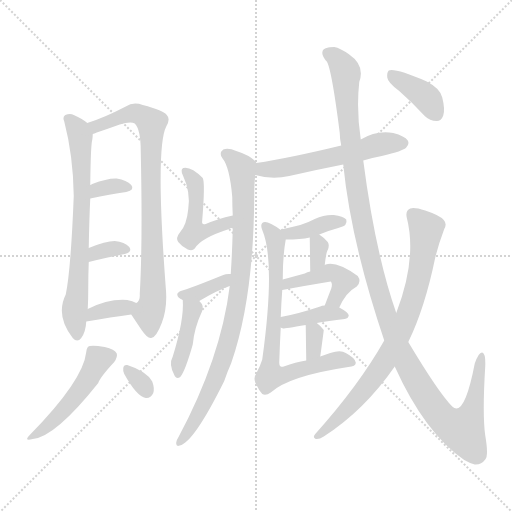
t = 0.00 s
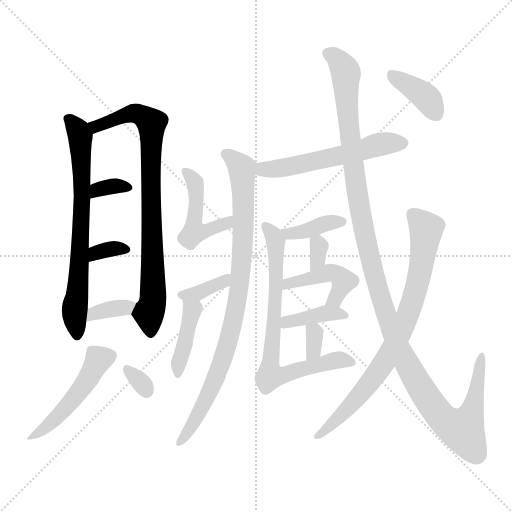
t = 2.83 s
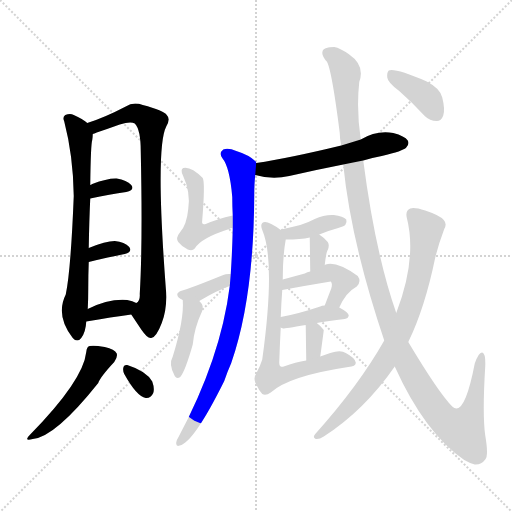
t = 5.66 s
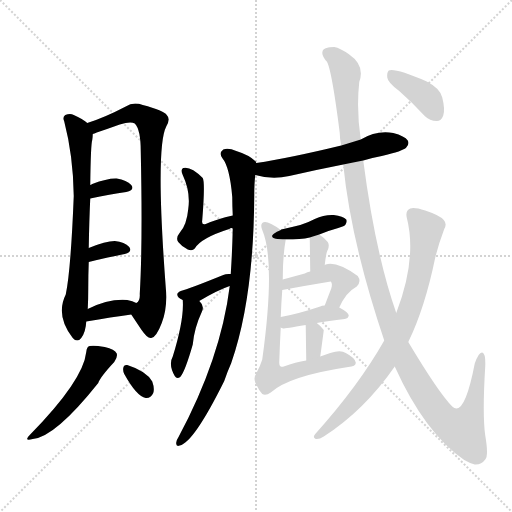
t = 8.49 s
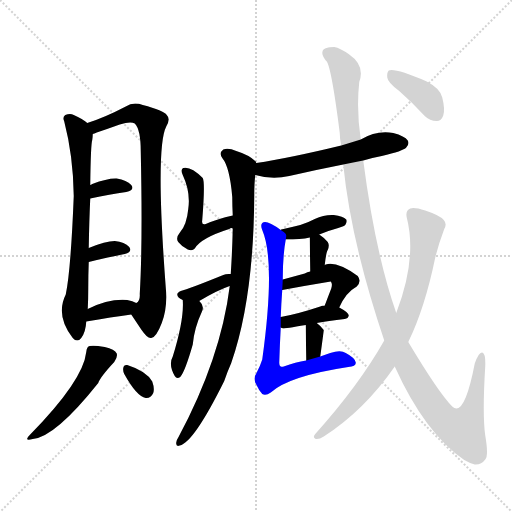
t = 11.32 s
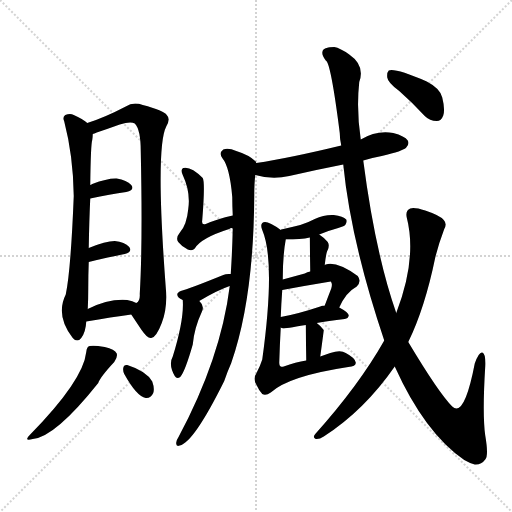
t = 14.15 s

The animated SVG that drew these frames (rendered in a browser with its animation timeline set to each time). Animation: 21 CSS @keyframes rules; one cycle of 14.15 s.

<svg version="1.1" viewBox="0 0 1024 1024" xmlns="http://www.w3.org/2000/svg">
  <g stroke="lightgray" stroke-dasharray="1,1" stroke-width="1" transform="scale(4, 4)">
    <line x1="0" y1="0" x2="256" y2="256"></line>
    <line x1="256" y1="0" x2="0" y2="256"></line>
    <line x1="128" y1="0" x2="128" y2="256"></line>
    <line x1="0" y1="128" x2="256" y2="128"></line>
  </g>
<g transform="scale(1, -1) translate(0, -900)">
   <style type="text/css">
    @keyframes keyframes0 {
      from {
       stroke: blue;
       stroke-dashoffset: 698;
       stroke-width: 128;
       }
       69% {
       animation-timing-function: step-end;
       stroke: blue;
       stroke-dashoffset: 0;
       stroke-width: 128;
       }
       to {
       stroke: black;
       stroke-width: 1024;
       }
       }
       #make-me-a-hanzi-animation-0 {
         animation: keyframes0 0.818034s both;
         animation-delay: 0.000000s;
         animation-timing-function: linear;
       }
    @keyframes keyframes1 {
      from {
       stroke: blue;
       stroke-dashoffset: 810;
       stroke-width: 128;
       }
       73% {
       animation-timing-function: step-end;
       stroke: blue;
       stroke-dashoffset: 0;
       stroke-width: 128;
       }
       to {
       stroke: black;
       stroke-width: 1024;
       }
       }
       #make-me-a-hanzi-animation-1 {
         animation: keyframes1 0.909180s both;
         animation-delay: 0.818034s;
         animation-timing-function: linear;
       }
    @keyframes keyframes2 {
      from {
       stroke: blue;
       stroke-dashoffset: 332;
       stroke-width: 128;
       }
       52% {
       animation-timing-function: step-end;
       stroke: blue;
       stroke-dashoffset: 0;
       stroke-width: 128;
       }
       to {
       stroke: black;
       stroke-width: 1024;
       }
       }
       #make-me-a-hanzi-animation-2 {
         animation: keyframes2 0.520182s both;
         animation-delay: 1.727214s;
         animation-timing-function: linear;
       }
    @keyframes keyframes3 {
      from {
       stroke: blue;
       stroke-dashoffset: 331;
       stroke-width: 128;
       }
       52% {
       animation-timing-function: step-end;
       stroke: blue;
       stroke-dashoffset: 0;
       stroke-width: 128;
       }
       to {
       stroke: black;
       stroke-width: 1024;
       }
       }
       #make-me-a-hanzi-animation-3 {
         animation: keyframes3 0.519368s both;
         animation-delay: 2.247396s;
         animation-timing-function: linear;
       }
    @keyframes keyframes4 {
      from {
       stroke: blue;
       stroke-dashoffset: 350;
       stroke-width: 128;
       }
       53% {
       animation-timing-function: step-end;
       stroke: blue;
       stroke-dashoffset: 0;
       stroke-width: 128;
       }
       to {
       stroke: black;
       stroke-width: 1024;
       }
       }
       #make-me-a-hanzi-animation-4 {
         animation: keyframes4 0.534831s both;
         animation-delay: 2.766764s;
         animation-timing-function: linear;
       }
    @keyframes keyframes5 {
      from {
       stroke: blue;
       stroke-dashoffset: 484;
       stroke-width: 128;
       }
       61% {
       animation-timing-function: step-end;
       stroke: blue;
       stroke-dashoffset: 0;
       stroke-width: 128;
       }
       to {
       stroke: black;
       stroke-width: 1024;
       }
       }
       #make-me-a-hanzi-animation-5 {
         animation: keyframes5 0.643880s both;
         animation-delay: 3.301595s;
         animation-timing-function: linear;
       }
    @keyframes keyframes6 {
      from {
       stroke: blue;
       stroke-dashoffset: 311;
       stroke-width: 128;
       }
       50% {
       animation-timing-function: step-end;
       stroke: blue;
       stroke-dashoffset: 0;
       stroke-width: 128;
       }
       to {
       stroke: black;
       stroke-width: 1024;
       }
       }
       #make-me-a-hanzi-animation-6 {
         animation: keyframes6 0.503092s both;
         animation-delay: 3.945475s;
         animation-timing-function: linear;
       }
    @keyframes keyframes7 {
      from {
       stroke: blue;
       stroke-dashoffset: 550;
       stroke-width: 128;
       }
       64% {
       animation-timing-function: step-end;
       stroke: blue;
       stroke-dashoffset: 0;
       stroke-width: 128;
       }
       to {
       stroke: black;
       stroke-width: 1024;
       }
       }
       #make-me-a-hanzi-animation-7 {
         animation: keyframes7 0.697591s both;
         animation-delay: 4.448568s;
         animation-timing-function: linear;
       }
    @keyframes keyframes8 {
      from {
       stroke: blue;
       stroke-dashoffset: 871;
       stroke-width: 128;
       }
       74% {
       animation-timing-function: step-end;
       stroke: blue;
       stroke-dashoffset: 0;
       stroke-width: 128;
       }
       to {
       stroke: black;
       stroke-width: 1024;
       }
       }
       #make-me-a-hanzi-animation-8 {
         animation: keyframes8 0.958822s both;
         animation-delay: 5.146159s;
         animation-timing-function: linear;
       }
    @keyframes keyframes9 {
      from {
       stroke: blue;
       stroke-dashoffset: 458;
       stroke-width: 128;
       }
       60% {
       animation-timing-function: step-end;
       stroke: blue;
       stroke-dashoffset: 0;
       stroke-width: 128;
       }
       to {
       stroke: black;
       stroke-width: 1024;
       }
       }
       #make-me-a-hanzi-animation-9 {
         animation: keyframes9 0.622721s both;
         animation-delay: 6.104980s;
         animation-timing-function: linear;
       }
    @keyframes keyframes10 {
      from {
       stroke: blue;
       stroke-dashoffset: 358;
       stroke-width: 128;
       }
       54% {
       animation-timing-function: step-end;
       stroke: blue;
       stroke-dashoffset: 0;
       stroke-width: 128;
       }
       to {
       stroke: black;
       stroke-width: 1024;
       }
       }
       #make-me-a-hanzi-animation-10 {
         animation: keyframes10 0.541341s both;
         animation-delay: 6.727702s;
         animation-timing-function: linear;
       }
    @keyframes keyframes11 {
      from {
       stroke: blue;
       stroke-dashoffset: 406;
       stroke-width: 128;
       }
       57% {
       animation-timing-function: step-end;
       stroke: blue;
       stroke-dashoffset: 0;
       stroke-width: 128;
       }
       to {
       stroke: black;
       stroke-width: 1024;
       }
       }
       #make-me-a-hanzi-animation-11 {
         animation: keyframes11 0.580404s both;
         animation-delay: 7.269043s;
         animation-timing-function: linear;
       }
    @keyframes keyframes12 {
      from {
       stroke: blue;
       stroke-dashoffset: 376;
       stroke-width: 128;
       }
       55% {
       animation-timing-function: step-end;
       stroke: blue;
       stroke-dashoffset: 0;
       stroke-width: 128;
       }
       to {
       stroke: black;
       stroke-width: 1024;
       }
       }
       #make-me-a-hanzi-animation-12 {
         animation: keyframes12 0.555990s both;
         animation-delay: 7.849447s;
         animation-timing-function: linear;
       }
    @keyframes keyframes13 {
      from {
       stroke: blue;
       stroke-dashoffset: 321;
       stroke-width: 128;
       }
       51% {
       animation-timing-function: step-end;
       stroke: blue;
       stroke-dashoffset: 0;
       stroke-width: 128;
       }
       to {
       stroke: black;
       stroke-width: 1024;
       }
       }
       #make-me-a-hanzi-animation-13 {
         animation: keyframes13 0.511230s both;
         animation-delay: 8.405436s;
         animation-timing-function: linear;
       }
    @keyframes keyframes14 {
      from {
       stroke: blue;
       stroke-dashoffset: 441;
       stroke-width: 128;
       }
       59% {
       animation-timing-function: step-end;
       stroke: blue;
       stroke-dashoffset: 0;
       stroke-width: 128;
       }
       to {
       stroke: black;
       stroke-width: 1024;
       }
       }
       #make-me-a-hanzi-animation-14 {
         animation: keyframes14 0.608887s both;
         animation-delay: 8.916667s;
         animation-timing-function: linear;
       }
    @keyframes keyframes15 {
      from {
       stroke: blue;
       stroke-dashoffset: 384;
       stroke-width: 128;
       }
       56% {
       animation-timing-function: step-end;
       stroke: blue;
       stroke-dashoffset: 0;
       stroke-width: 128;
       }
       to {
       stroke: black;
       stroke-width: 1024;
       }
       }
       #make-me-a-hanzi-animation-15 {
         animation: keyframes15 0.562500s both;
         animation-delay: 9.525553s;
         animation-timing-function: linear;
       }
    @keyframes keyframes16 {
      from {
       stroke: blue;
       stroke-dashoffset: 326;
       stroke-width: 128;
       }
       51% {
       animation-timing-function: step-end;
       stroke: blue;
       stroke-dashoffset: 0;
       stroke-width: 128;
       }
       to {
       stroke: black;
       stroke-width: 1024;
       }
       }
       #make-me-a-hanzi-animation-16 {
         animation: keyframes16 0.515299s both;
         animation-delay: 10.088053s;
         animation-timing-function: linear;
       }
    @keyframes keyframes17 {
      from {
       stroke: blue;
       stroke-dashoffset: 728;
       stroke-width: 128;
       }
       70% {
       animation-timing-function: step-end;
       stroke: blue;
       stroke-dashoffset: 0;
       stroke-width: 128;
       }
       to {
       stroke: black;
       stroke-width: 1024;
       }
       }
       #make-me-a-hanzi-animation-17 {
         animation: keyframes17 0.842448s both;
         animation-delay: 10.603353s;
         animation-timing-function: linear;
       }
    @keyframes keyframes18 {
      from {
       stroke: blue;
       stroke-dashoffset: 1238;
       stroke-width: 128;
       }
       80% {
       animation-timing-function: step-end;
       stroke: blue;
       stroke-dashoffset: 0;
       stroke-width: 128;
       }
       to {
       stroke: black;
       stroke-width: 1024;
       }
       }
       #make-me-a-hanzi-animation-18 {
         animation: keyframes18 1.257487s both;
         animation-delay: 11.445801s;
         animation-timing-function: linear;
       }
    @keyframes keyframes19 {
      from {
       stroke: blue;
       stroke-dashoffset: 777;
       stroke-width: 128;
       }
       72% {
       animation-timing-function: step-end;
       stroke: blue;
       stroke-dashoffset: 0;
       stroke-width: 128;
       }
       to {
       stroke: black;
       stroke-width: 1024;
       }
       }
       #make-me-a-hanzi-animation-19 {
         animation: keyframes19 0.882324s both;
         animation-delay: 12.703288s;
         animation-timing-function: linear;
       }
    @keyframes keyframes20 {
      from {
       stroke: blue;
       stroke-dashoffset: 379;
       stroke-width: 128;
       }
       55% {
       animation-timing-function: step-end;
       stroke: blue;
       stroke-dashoffset: 0;
       stroke-width: 128;
       }
       to {
       stroke: black;
       stroke-width: 1024;
       }
       }
       #make-me-a-hanzi-animation-20 {
         animation: keyframes20 0.558431s both;
         animation-delay: 13.585612s;
         animation-timing-function: linear;
       }
</style>
<path d="M 174.5 654.0 Q 167.5 661.0 147.5 670.0 Q 140.5 674.0 130.5 670.0 Q 124.5 666.0 128.5 657.0 Q 146.5 588.0 147.5 508.0 Q 141.5 358.0 131.5 311.0 Q 110.5 269.0 145.5 224.0 Q 154.5 214.0 162.5 224.0 Q 171.5 236.0 172.5 257.0 L 175.5 282.0 Q 176.5 300.0 176.5 323.0 Q 176.5 351.0 177.5 376.0 L 177.5 404.0 Q 178.5 462.0 180.5 503.0 L 180.5 530.0 Q 181.5 612.0 184.5 620.0 Q 185.5 627.0 185.5 632.0 C 186.5 645.0 186.5 645.0 174.5 654.0 Z" fill="lightgray"></path> 
<path d="M 262.5 271.0 L 282.5 241.0 Q 295.5 222.0 302.5 224.0 Q 312.5 225.0 323.5 254.0 Q 335.5 285.0 331.5 325.0 Q 310.5 605.0 332.5 647.0 Q 341.5 662.0 333.5 670.0 Q 327.5 679.0 285.5 690.0 Q 266.5 697.0 251.5 687.0 Q 209.5 665.0 174.5 654.0 C 146.5 644.0 157.5 622.0 185.5 632.0 Q 188.5 633.0 193.5 635.0 Q 214.5 642.0 239.5 651.0 Q 261.5 658.0 269.5 653.0 Q 281.5 641.0 281.5 597.0 Q 285.5 413.0 279.5 312.0 Q 280.5 297.0 272.5 294.0 C 262.5 272.0 262.5 272.0 262.5 271.0 Z" fill="lightgray"></path> 
<path d="M 180.5 503.0 Q 220.5 512.0 252.5 516.0 Q 270.5 520.0 262.5 530.0 Q 253.5 540.0 233.5 543.0 Q 215.5 544.0 184.5 532.0 Q 183.5 531.0 180.5 530.0 C 152.5 518.0 151.5 496.0 180.5 503.0 Z" fill="lightgray"></path> 
<path d="M 177.5 376.0 Q 217.5 386.0 249.5 392.0 Q 265.5 396.0 258.5 406.0 Q 249.5 416.0 229.5 418.0 Q 211.5 418.0 177.5 404.0 C 149.5 393.0 148.5 369.0 177.5 376.0 Z" fill="lightgray"></path> 
<path d="M 172.5 257.0 Q 223.5 266.0 262.5 271.0 C 292.5 275.0 299.5 280.0 272.5 294.0 Q 265.5 298.0 254.5 300.0 Q 217.5 303.0 175.5 282.0 C 148.5 269.0 142.5 252.0 172.5 257.0 Z" fill="lightgray"></path> 
<path d="M 172.5 196.0 Q 166.5 139.0 59.5 30.0 Q 46.5 17.0 65.5 22.0 Q 110.5 26.0 196.5 134.0 Q 200.5 146.0 228.5 176.0 Q 235.5 186.0 233.5 193.0 Q 229.5 202.0 209.5 206.0 Q 187.5 210.0 179.5 208.0 Q 173.5 207.0 172.5 196.0 Z" fill="lightgray"></path> 
<path d="M 248.5 152.0 Q 273.5 107.0 291.5 104.0 Q 301.5 103.0 306.5 114.0 Q 309.5 123.0 304.5 137.0 Q 292.5 158.0 254.5 170.0 Q 247.5 171.0 246.5 164.0 Q 245.5 158.0 248.5 152.0 Z" fill="lightgray"></path> 
<path d="M 726.5 579.0 Q 744.5 585.0 763.5 588.0 Q 806.5 598.0 812.5 605.0 Q 819.5 612.0 815.5 619.0 Q 809.5 628.0 786.5 634.0 Q 753.5 640.0 721.5 621.0 L 682.5 609.0 Q 579.5 584.0 512.5 574.0 C 482.5 569.0 481.5 557.0 510.5 550.0 Q 544.5 540.0 578.5 548.0 Q 630.5 560.0 686.5 571.0 L 726.5 579.0 Z" fill="lightgray"></path> 
<path d="M 512.5 574.0 Q 512.5 575.0 511.5 577.0 Q 498.5 590.0 472.5 598.0 Q 456.5 605.0 446.5 601.0 Q 437.5 594.0 444.5 584.0 Q 459.5 566.0 464.5 506.0 Q 464.5 488.0 465.5 469.0 L 465.5 443.0 Q 464.5 397.0 461.5 352.0 L 459.5 328.0 Q 441.5 183.0 356.5 25.0 Q 353.5 21.0 352.5 15.0 Q 351.5 6.0 359.5 9.0 Q 387.5 15.0 448.5 138.0 Q 454.5 156.0 462.5 174.0 Q 507.5 303.0 508.5 509.0 Q 508.5 533.0 510.5 550.0 C 512.5 574.0 512.5 574.0 512.5 574.0 Z" fill="lightgray"></path> 
<path d="M 465.5 469.0 Q 434.5 462.0 411.5 452.0 Q 402.5 449.0 404.5 460.0 Q 410.5 535.0 405.5 544.0 Q 381.5 568.0 366.5 564.0 Q 360.5 561.0 365.5 550.0 Q 381.5 516.0 376.5 482.0 Q 373.5 451.0 360.5 436.0 Q 350.5 424.0 356.5 416.0 Q 363.5 407.0 375.5 401.0 Q 384.5 397.0 389.5 403.0 Q 401.5 424.0 458.5 442.0 Q 462.5 445.0 465.5 443.0 C 495.5 447.0 494.5 476.0 465.5 469.0 Z" fill="lightgray"></path> 
<path d="M 461.5 352.0 Q 452.5 353.0 446.5 350.0 Q 377.5 322.0 361.5 318.0 Q 354.5 315.0 354.5 311.0 Q 354.5 305.0 365.5 300.0 C 385.5 290.0 385.5 290.0 398.5 298.0 Q 435.5 320.0 459.5 328.0 C 487.5 338.0 491.5 350.0 461.5 352.0 Z" fill="lightgray"></path> 
<path d="M 365.5 300.0 Q 368.5 261.0 345.5 187.0 Q 336.5 171.0 349.5 148.0 Q 353.5 141.0 360.5 146.0 Q 370.5 158.0 385.5 211.0 Q 388.5 244.0 403.5 276.0 Q 409.5 288.0 399.5 297.0 L 398.5 298.0 C 377.5 320.0 363.5 330.0 365.5 300.0 Z" fill="lightgray"></path> 
<path d="M 638.5 431.0 Q 654.5 438.0 676.5 444.0 Q 689.5 448.0 690.5 450.0 Q 694.5 456.0 692.5 461.0 Q 686.5 468.0 667.5 470.0 Q 648.5 471.0 629.5 462.0 Q 616.5 455.0 600.5 450.0 Q 584.5 446.0 562.5 441.0 Q 561.5 441.0 561.5 440.0 C 533.5 428.0 541.5 421.0 571.5 421.0 Q 601.5 421.0 619.5 425.0 L 638.5 431.0 Z" fill="lightgray"></path> 
<path d="M 649.5 370.0 Q 652.5 397.0 655.5 400.0 Q 659.5 410.0 655.5 416.0 Q 646.5 426.0 638.5 431.0 C 619.5 444.0 619.5 444.0 619.5 425.0 Q 619.5 424.0 620.5 357.0 C 620.5 327.0 646.5 340.0 649.5 370.0 Z" fill="lightgray"></path> 
<path d="M 678.5 285.0 Q 691.5 315.0 713.5 327.0 Q 723.5 337.0 715.5 348.0 Q 673.5 378.0 651.5 371.0 Q 650.5 371.0 649.5 370.0 L 620.5 357.0 Q 614.5 356.0 609.5 353.0 L 565.5 341.0 C 536.5 333.0 535.5 314.0 564.5 320.0 Q 612.5 329.0 661.5 337.0 Q 665.5 333.0 662.5 323.0 Q 655.5 305.0 649.5 289.0 C 638.5 261.0 665.5 258.0 678.5 285.0 Z" fill="lightgray"></path> 
<path d="M 633.5 254.0 Q 655.5 258.0 689.5 262.0 Q 696.5 263.0 697.5 269.0 Q 697.5 275.0 678.5 285.0 L 649.5 289.0 Q 643.5 289.0 640.5 287.0 Q 595.5 272.0 561.5 266.0 C 531.5 261.0 533.5 257.0 561.5 245.0 Q 562.5 244.0 566.5 243.0 Q 569.5 243.0 611.5 250.0 L 633.5 254.0 Z" fill="lightgray"></path> 
<path d="M 640.5 187.0 Q 647.5 238.0 647.5 240.0 Q 640.5 249.0 633.5 254.0 C 611.5 271.0 611.5 271.0 611.5 250.0 Q 610.5 250.0 611.5 249.0 Q 611.5 246.0 612.5 179.0 C 612.5 149.0 636.5 157.0 640.5 187.0 Z" fill="lightgray"></path> 
<path d="M 561.5 440.0 Q 554.5 446.0 542.5 452.0 Q 529.5 459.0 524.5 454.0 Q 520.5 450.0 524.5 440.0 Q 551.5 377.0 524.5 181.0 Q 520.5 168.0 512.5 153.0 Q 505.5 143.0 512.5 131.0 Q 518.5 118.0 524.5 112.0 Q 531.5 108.0 541.5 115.0 Q 577.5 148.0 696.5 166.0 Q 712.5 167.0 711.5 175.0 Q 710.5 184.0 691.5 194.0 Q 681.5 201.0 660.5 194.0 Q 650.5 191.0 640.5 187.0 L 612.5 179.0 Q 591.5 176.0 567.5 167.0 Q 563.5 166.0 561.5 167.0 Q 558.5 168.0 558.5 175.0 Q 559.5 209.0 561.5 245.0 L 561.5 266.0 Q 562.5 293.0 564.5 320.0 L 565.5 341.0 Q 565.5 389.0 571.5 421.0 C 573.5 432.0 573.5 432.0 561.5 440.0 Z" fill="lightgray"></path> 
<path d="M 789.5 167.0 Q 849.5 34.0 928.5 -20.0 Q 940.5 -27.0 949.5 -29.0 Q 962.5 -30.0 970.5 -19.0 Q 977.5 -12.0 970.5 29.0 Q 964.5 71.0 970.5 168.0 Q 971.5 193.0 964.5 195.0 Q 957.5 196.0 949.5 173.0 Q 928.5 64.0 904.5 87.0 Q 877.5 114.0 816.5 216.0 L 792.5 274.0 Q 750.5 394.0 726.5 579.0 L 721.5 621.0 Q 712.5 681.0 718.5 736.0 Q 730.5 769.0 698.5 791.0 Q 680.5 804.0 668.5 806.0 Q 656.5 806.0 656.5 805.0 Q 635.5 801.0 651.5 779.0 Q 661.5 776.0 679.5 634.0 Q 679.5 622.0 682.5 609.0 L 686.5 571.0 Q 701.5 418.0 768.5 219.0 L 789.5 167.0 Z" fill="lightgray"></path> 
<path d="M 768.5 219.0 Q 717.5 129.0 630.5 32.0 Q 624.5 25.0 631.5 22.0 Q 638.5 21.0 647.5 27.0 Q 728.5 79.0 789.5 167.0 L 816.5 216.0 Q 849.5 283.0 870.5 385.0 Q 877.5 413.0 888.5 442.0 Q 894.5 452.0 887.5 460.0 Q 880.5 469.0 850.5 479.0 Q 828.5 486.0 820.5 483.0 Q 810.5 479.0 813.5 465.0 Q 834.5 383.0 792.5 274.0 L 768.5 219.0 Z" fill="lightgray"></path> 
<path d="M 798.5 718.0 Q 823.5 696.0 849.5 668.0 Q 859.5 658.0 873.5 658.0 Q 882.5 658.0 886.5 669.0 Q 890.5 681.0 884.5 705.0 Q 880.5 723.0 853.5 737.0 Q 790.5 764.0 777.5 759.0 Q 773.5 755.0 774.5 745.0 Q 775.5 735.0 798.5 718.0 Z" fill="lightgray"></path> 
      <clipPath id="make-me-a-hanzi-clip-0">
      <path d="M 174.5 654.0 Q 167.5 661.0 147.5 670.0 Q 140.5 674.0 130.5 670.0 Q 124.5 666.0 128.5 657.0 Q 146.5 588.0 147.5 508.0 Q 141.5 358.0 131.5 311.0 Q 110.5 269.0 145.5 224.0 Q 154.5 214.0 162.5 224.0 Q 171.5 236.0 172.5 257.0 L 175.5 282.0 Q 176.5 300.0 176.5 323.0 Q 176.5 351.0 177.5 376.0 L 177.5 404.0 Q 178.5 462.0 180.5 503.0 L 180.5 530.0 Q 181.5 612.0 184.5 620.0 Q 185.5 627.0 185.5 632.0 C 186.5 645.0 186.5 645.0 174.5 654.0 Z" fill="lightgray"></path>
      </clipPath>
      <path clip-path="url(#make-me-a-hanzi-clip-0)" d="M 136.5 662.0 L 160.5 627.0 L 165.5 543.0 L 156.5 330.0 L 149.5 286.0 L 154.5 229.0 " fill="none" id="make-me-a-hanzi-animation-0" stroke-dasharray="570 1140" stroke-linecap="round"></path>

      <clipPath id="make-me-a-hanzi-clip-1">
      <path d="M 262.5 271.0 L 282.5 241.0 Q 295.5 222.0 302.5 224.0 Q 312.5 225.0 323.5 254.0 Q 335.5 285.0 331.5 325.0 Q 310.5 605.0 332.5 647.0 Q 341.5 662.0 333.5 670.0 Q 327.5 679.0 285.5 690.0 Q 266.5 697.0 251.5 687.0 Q 209.5 665.0 174.5 654.0 C 146.5 644.0 157.5 622.0 185.5 632.0 Q 188.5 633.0 193.5 635.0 Q 214.5 642.0 239.5 651.0 Q 261.5 658.0 269.5 653.0 Q 281.5 641.0 281.5 597.0 Q 285.5 413.0 279.5 312.0 Q 280.5 297.0 272.5 294.0 C 262.5 272.0 262.5 272.0 262.5 271.0 Z" fill="lightgray"></path>
      </clipPath>
      <path clip-path="url(#make-me-a-hanzi-clip-1)" d="M 182.5 651.0 L 191.5 647.0 L 264.5 673.0 L 288.5 667.0 L 303.5 654.0 L 300.5 567.0 L 307.5 336.0 L 304.5 290.0 L 297.5 273.0 L 301.5 234.0 " fill="none" id="make-me-a-hanzi-animation-1" stroke-dasharray="682 1364" stroke-linecap="round"></path>

      <clipPath id="make-me-a-hanzi-clip-2">
      <path d="M 180.5 503.0 Q 220.5 512.0 252.5 516.0 Q 270.5 520.0 262.5 530.0 Q 253.5 540.0 233.5 543.0 Q 215.5 544.0 184.5 532.0 Q 183.5 531.0 180.5 530.0 C 152.5 518.0 151.5 496.0 180.5 503.0 Z" fill="lightgray"></path>
      </clipPath>
      <path clip-path="url(#make-me-a-hanzi-clip-2)" d="M 187.5 510.0 L 194.5 521.0 L 209.5 525.0 L 238.5 529.0 L 255.5 524.0 " fill="none" id="make-me-a-hanzi-animation-2" stroke-dasharray="204 408" stroke-linecap="round"></path>

      <clipPath id="make-me-a-hanzi-clip-3">
      <path d="M 177.5 376.0 Q 217.5 386.0 249.5 392.0 Q 265.5 396.0 258.5 406.0 Q 249.5 416.0 229.5 418.0 Q 211.5 418.0 177.5 404.0 C 149.5 393.0 148.5 369.0 177.5 376.0 Z" fill="lightgray"></path>
      </clipPath>
      <path clip-path="url(#make-me-a-hanzi-clip-3)" d="M 184.5 383.0 L 191.5 395.0 L 204.5 399.0 L 251.5 401.0 " fill="none" id="make-me-a-hanzi-animation-3" stroke-dasharray="203 406" stroke-linecap="round"></path>

      <clipPath id="make-me-a-hanzi-clip-4">
      <path d="M 172.5 257.0 Q 223.5 266.0 262.5 271.0 C 292.5 275.0 299.5 280.0 272.5 294.0 Q 265.5 298.0 254.5 300.0 Q 217.5 303.0 175.5 282.0 C 148.5 269.0 142.5 252.0 172.5 257.0 Z" fill="lightgray"></path>
      </clipPath>
      <path clip-path="url(#make-me-a-hanzi-clip-4)" d="M 180.5 262.0 L 187.5 274.0 L 265.5 290.0 " fill="none" id="make-me-a-hanzi-animation-4" stroke-dasharray="222 444" stroke-linecap="round"></path>

      <clipPath id="make-me-a-hanzi-clip-5">
      <path d="M 172.5 196.0 Q 166.5 139.0 59.5 30.0 Q 46.5 17.0 65.5 22.0 Q 110.5 26.0 196.5 134.0 Q 200.5 146.0 228.5 176.0 Q 235.5 186.0 233.5 193.0 Q 229.5 202.0 209.5 206.0 Q 187.5 210.0 179.5 208.0 Q 173.5 207.0 172.5 196.0 Z" fill="lightgray"></path>
      </clipPath>
      <path clip-path="url(#make-me-a-hanzi-clip-5)" d="M 222.5 189.0 L 197.5 182.0 L 160.5 118.0 L 101.5 53.0 L 68.5 30.0 " fill="none" id="make-me-a-hanzi-animation-5" stroke-dasharray="356 712" stroke-linecap="round"></path>

      <clipPath id="make-me-a-hanzi-clip-6">
      <path d="M 248.5 152.0 Q 273.5 107.0 291.5 104.0 Q 301.5 103.0 306.5 114.0 Q 309.5 123.0 304.5 137.0 Q 292.5 158.0 254.5 170.0 Q 247.5 171.0 246.5 164.0 Q 245.5 158.0 248.5 152.0 Z" fill="lightgray"></path>
      </clipPath>
      <path clip-path="url(#make-me-a-hanzi-clip-6)" d="M 256.5 159.0 L 292.5 118.0 " fill="none" id="make-me-a-hanzi-animation-6" stroke-dasharray="183 366" stroke-linecap="round"></path>

      <clipPath id="make-me-a-hanzi-clip-7">
      <path d="M 726.5 579.0 Q 744.5 585.0 763.5 588.0 Q 806.5 598.0 812.5 605.0 Q 819.5 612.0 815.5 619.0 Q 809.5 628.0 786.5 634.0 Q 753.5 640.0 721.5 621.0 L 682.5 609.0 Q 579.5 584.0 512.5 574.0 C 482.5 569.0 481.5 557.0 510.5 550.0 Q 544.5 540.0 578.5 548.0 Q 630.5 560.0 686.5 571.0 L 726.5 579.0 Z" fill="lightgray"></path>
      </clipPath>
      <path clip-path="url(#make-me-a-hanzi-clip-7)" d="M 518.5 555.0 L 526.5 561.0 L 568.5 564.0 L 715.5 597.0 L 748.5 609.0 L 804.5 614.0 " fill="none" id="make-me-a-hanzi-animation-7" stroke-dasharray="422 844" stroke-linecap="round"></path>

      <clipPath id="make-me-a-hanzi-clip-8">
      <path d="M 512.5 574.0 Q 512.5 575.0 511.5 577.0 Q 498.5 590.0 472.5 598.0 Q 456.5 605.0 446.5 601.0 Q 437.5 594.0 444.5 584.0 Q 459.5 566.0 464.5 506.0 Q 464.5 488.0 465.5 469.0 L 465.5 443.0 Q 464.5 397.0 461.5 352.0 L 459.5 328.0 Q 441.5 183.0 356.5 25.0 Q 353.5 21.0 352.5 15.0 Q 351.5 6.0 359.5 9.0 Q 387.5 15.0 448.5 138.0 Q 454.5 156.0 462.5 174.0 Q 507.5 303.0 508.5 509.0 Q 508.5 533.0 510.5 550.0 C 512.5 574.0 512.5 574.0 512.5 574.0 Z" fill="lightgray"></path>
      </clipPath>
      <path clip-path="url(#make-me-a-hanzi-clip-8)" d="M 452.5 592.0 L 483.5 564.0 L 485.5 546.0 L 487.5 446.0 L 475.5 303.0 L 454.5 209.0 L 428.5 133.0 L 381.5 45.0 L 359.5 17.0 " fill="none" id="make-me-a-hanzi-animation-8" stroke-dasharray="743 1486" stroke-linecap="round"></path>

      <clipPath id="make-me-a-hanzi-clip-9">
      <path d="M 465.5 469.0 Q 434.5 462.0 411.5 452.0 Q 402.5 449.0 404.5 460.0 Q 410.5 535.0 405.5 544.0 Q 381.5 568.0 366.5 564.0 Q 360.5 561.0 365.5 550.0 Q 381.5 516.0 376.5 482.0 Q 373.5 451.0 360.5 436.0 Q 350.5 424.0 356.5 416.0 Q 363.5 407.0 375.5 401.0 Q 384.5 397.0 389.5 403.0 Q 401.5 424.0 458.5 442.0 Q 462.5 445.0 465.5 443.0 C 495.5 447.0 494.5 476.0 465.5 469.0 Z" fill="lightgray"></path>
      </clipPath>
      <path clip-path="url(#make-me-a-hanzi-clip-9)" d="M 371.5 557.0 L 388.5 539.0 L 391.5 524.0 L 390.5 439.0 L 405.5 436.0 L 444.5 448.0 L 459.5 463.0 " fill="none" id="make-me-a-hanzi-animation-9" stroke-dasharray="330 660" stroke-linecap="round"></path>

      <clipPath id="make-me-a-hanzi-clip-10">
      <path d="M 461.5 352.0 Q 452.5 353.0 446.5 350.0 Q 377.5 322.0 361.5 318.0 Q 354.5 315.0 354.5 311.0 Q 354.5 305.0 365.5 300.0 C 385.5 290.0 385.5 290.0 398.5 298.0 Q 435.5 320.0 459.5 328.0 C 487.5 338.0 491.5 350.0 461.5 352.0 Z" fill="lightgray"></path>
      </clipPath>
      <path clip-path="url(#make-me-a-hanzi-clip-10)" d="M 363.5 309.0 L 398.5 314.0 L 447.5 337.0 L 454.5 347.0 " fill="none" id="make-me-a-hanzi-animation-10" stroke-dasharray="230 460" stroke-linecap="round"></path>

      <clipPath id="make-me-a-hanzi-clip-11">
      <path d="M 365.5 300.0 Q 368.5 261.0 345.5 187.0 Q 336.5 171.0 349.5 148.0 Q 353.5 141.0 360.5 146.0 Q 370.5 158.0 385.5 211.0 Q 388.5 244.0 403.5 276.0 Q 409.5 288.0 399.5 297.0 L 398.5 298.0 C 377.5 320.0 363.5 330.0 365.5 300.0 Z" fill="lightgray"></path>
      </clipPath>
      <path clip-path="url(#make-me-a-hanzi-clip-11)" d="M 370.5 295.0 L 384.5 277.0 L 356.5 153.0 " fill="none" id="make-me-a-hanzi-animation-11" stroke-dasharray="278 556" stroke-linecap="round"></path>

      <clipPath id="make-me-a-hanzi-clip-12">
      <path d="M 638.5 431.0 Q 654.5 438.0 676.5 444.0 Q 689.5 448.0 690.5 450.0 Q 694.5 456.0 692.5 461.0 Q 686.5 468.0 667.5 470.0 Q 648.5 471.0 629.5 462.0 Q 616.5 455.0 600.5 450.0 Q 584.5 446.0 562.5 441.0 Q 561.5 441.0 561.5 440.0 C 533.5 428.0 541.5 421.0 571.5 421.0 Q 601.5 421.0 619.5 425.0 L 638.5 431.0 Z" fill="lightgray"></path>
      </clipPath>
      <path clip-path="url(#make-me-a-hanzi-clip-12)" d="M 566.5 436.0 L 591.5 434.0 L 683.5 457.0 " fill="none" id="make-me-a-hanzi-animation-12" stroke-dasharray="248 496" stroke-linecap="round"></path>

      <clipPath id="make-me-a-hanzi-clip-13">
      <path d="M 649.5 370.0 Q 652.5 397.0 655.5 400.0 Q 659.5 410.0 655.5 416.0 Q 646.5 426.0 638.5 431.0 C 619.5 444.0 619.5 444.0 619.5 425.0 Q 619.5 424.0 620.5 357.0 C 620.5 327.0 646.5 340.0 649.5 370.0 Z" fill="lightgray"></path>
      </clipPath>
      <path clip-path="url(#make-me-a-hanzi-clip-13)" d="M 625.5 424.0 L 635.5 414.0 L 637.5 401.0 L 636.5 380.0 L 623.5 369.0 " fill="none" id="make-me-a-hanzi-animation-13" stroke-dasharray="193 386" stroke-linecap="round"></path>

      <clipPath id="make-me-a-hanzi-clip-14">
      <path d="M 678.5 285.0 Q 691.5 315.0 713.5 327.0 Q 723.5 337.0 715.5 348.0 Q 673.5 378.0 651.5 371.0 Q 650.5 371.0 649.5 370.0 L 620.5 357.0 Q 614.5 356.0 609.5 353.0 L 565.5 341.0 C 536.5 333.0 535.5 314.0 564.5 320.0 Q 612.5 329.0 661.5 337.0 Q 665.5 333.0 662.5 323.0 Q 655.5 305.0 649.5 289.0 C 638.5 261.0 665.5 258.0 678.5 285.0 Z" fill="lightgray"></path>
      </clipPath>
      <path clip-path="url(#make-me-a-hanzi-clip-14)" d="M 570.5 325.0 L 576.5 334.0 L 658.5 355.0 L 672.5 352.0 L 686.5 338.0 L 668.5 301.0 L 657.5 292.0 " fill="none" id="make-me-a-hanzi-animation-14" stroke-dasharray="313 626" stroke-linecap="round"></path>

      <clipPath id="make-me-a-hanzi-clip-15">
      <path d="M 633.5 254.0 Q 655.5 258.0 689.5 262.0 Q 696.5 263.0 697.5 269.0 Q 697.5 275.0 678.5 285.0 L 649.5 289.0 Q 643.5 289.0 640.5 287.0 Q 595.5 272.0 561.5 266.0 C 531.5 261.0 533.5 257.0 561.5 245.0 Q 562.5 244.0 566.5 243.0 Q 569.5 243.0 611.5 250.0 L 633.5 254.0 Z" fill="lightgray"></path>
      </clipPath>
      <path clip-path="url(#make-me-a-hanzi-clip-15)" d="M 566.5 250.0 L 654.5 274.0 L 690.5 269.0 " fill="none" id="make-me-a-hanzi-animation-15" stroke-dasharray="256 512" stroke-linecap="round"></path>

      <clipPath id="make-me-a-hanzi-clip-16">
      <path d="M 640.5 187.0 Q 647.5 238.0 647.5 240.0 Q 640.5 249.0 633.5 254.0 C 611.5 271.0 611.5 271.0 611.5 250.0 Q 610.5 250.0 611.5 249.0 Q 611.5 246.0 612.5 179.0 C 612.5 149.0 636.5 157.0 640.5 187.0 Z" fill="lightgray"></path>
      </clipPath>
      <path clip-path="url(#make-me-a-hanzi-clip-16)" d="M 617.5 250.0 L 629.5 234.0 L 629.5 200.0 L 616.5 191.0 " fill="none" id="make-me-a-hanzi-animation-16" stroke-dasharray="198 396" stroke-linecap="round"></path>

      <clipPath id="make-me-a-hanzi-clip-17">
      <path d="M 561.5 440.0 Q 554.5 446.0 542.5 452.0 Q 529.5 459.0 524.5 454.0 Q 520.5 450.0 524.5 440.0 Q 551.5 377.0 524.5 181.0 Q 520.5 168.0 512.5 153.0 Q 505.5 143.0 512.5 131.0 Q 518.5 118.0 524.5 112.0 Q 531.5 108.0 541.5 115.0 Q 577.5 148.0 696.5 166.0 Q 712.5 167.0 711.5 175.0 Q 710.5 184.0 691.5 194.0 Q 681.5 201.0 660.5 194.0 Q 650.5 191.0 640.5 187.0 L 612.5 179.0 Q 591.5 176.0 567.5 167.0 Q 563.5 166.0 561.5 167.0 Q 558.5 168.0 558.5 175.0 Q 559.5 209.0 561.5 245.0 L 561.5 266.0 Q 562.5 293.0 564.5 320.0 L 565.5 341.0 Q 565.5 389.0 571.5 421.0 C 573.5 432.0 573.5 432.0 561.5 440.0 Z" fill="lightgray"></path>
      </clipPath>
      <path clip-path="url(#make-me-a-hanzi-clip-17)" d="M 530.5 447.0 L 548.5 427.0 L 552.5 406.0 L 540.5 149.0 L 566.5 149.0 L 672.5 180.0 L 702.5 176.0 " fill="none" id="make-me-a-hanzi-animation-17" stroke-dasharray="600 1200" stroke-linecap="round"></path>

      <clipPath id="make-me-a-hanzi-clip-18">
      <path d="M 789.5 167.0 Q 849.5 34.0 928.5 -20.0 Q 940.5 -27.0 949.5 -29.0 Q 962.5 -30.0 970.5 -19.0 Q 977.5 -12.0 970.5 29.0 Q 964.5 71.0 970.5 168.0 Q 971.5 193.0 964.5 195.0 Q 957.5 196.0 949.5 173.0 Q 928.5 64.0 904.5 87.0 Q 877.5 114.0 816.5 216.0 L 792.5 274.0 Q 750.5 394.0 726.5 579.0 L 721.5 621.0 Q 712.5 681.0 718.5 736.0 Q 730.5 769.0 698.5 791.0 Q 680.5 804.0 668.5 806.0 Q 656.5 806.0 656.5 805.0 Q 635.5 801.0 651.5 779.0 Q 661.5 776.0 679.5 634.0 Q 679.5 622.0 682.5 609.0 L 686.5 571.0 Q 701.5 418.0 768.5 219.0 L 789.5 167.0 Z" fill="lightgray"></path>
      </clipPath>
      <path clip-path="url(#make-me-a-hanzi-clip-18)" d="M 657.5 791.0 L 680.5 775.0 L 692.5 750.0 L 695.5 650.0 L 721.5 470.0 L 772.5 267.0 L 795.5 207.0 L 833.5 137.0 L 868.5 83.0 L 909.5 45.0 L 925.5 41.0 L 941.5 70.0 L 963.5 189.0 " fill="none" id="make-me-a-hanzi-animation-18" stroke-dasharray="1110 2220" stroke-linecap="round"></path>

      <clipPath id="make-me-a-hanzi-clip-19">
      <path d="M 768.5 219.0 Q 717.5 129.0 630.5 32.0 Q 624.5 25.0 631.5 22.0 Q 638.5 21.0 647.5 27.0 Q 728.5 79.0 789.5 167.0 L 816.5 216.0 Q 849.5 283.0 870.5 385.0 Q 877.5 413.0 888.5 442.0 Q 894.5 452.0 887.5 460.0 Q 880.5 469.0 850.5 479.0 Q 828.5 486.0 820.5 483.0 Q 810.5 479.0 813.5 465.0 Q 834.5 383.0 792.5 274.0 L 768.5 219.0 Z" fill="lightgray"></path>
      </clipPath>
      <path clip-path="url(#make-me-a-hanzi-clip-19)" d="M 826.5 470.0 L 852.5 442.0 L 839.5 350.0 L 809.5 254.0 L 767.5 173.0 L 740.5 135.0 L 701.5 89.0 L 634.5 27.0 " fill="none" id="make-me-a-hanzi-animation-19" stroke-dasharray="649 1298" stroke-linecap="round"></path>

      <clipPath id="make-me-a-hanzi-clip-20">
      <path d="M 798.5 718.0 Q 823.5 696.0 849.5 668.0 Q 859.5 658.0 873.5 658.0 Q 882.5 658.0 886.5 669.0 Q 890.5 681.0 884.5 705.0 Q 880.5 723.0 853.5 737.0 Q 790.5 764.0 777.5 759.0 Q 773.5 755.0 774.5 745.0 Q 775.5 735.0 798.5 718.0 Z" fill="lightgray"></path>
      </clipPath>
      <path clip-path="url(#make-me-a-hanzi-clip-20)" d="M 781.5 751.0 L 847.5 710.0 L 872.5 672.0 " fill="none" id="make-me-a-hanzi-animation-20" stroke-dasharray="251 502" stroke-linecap="round"></path>

</g>
</svg>
